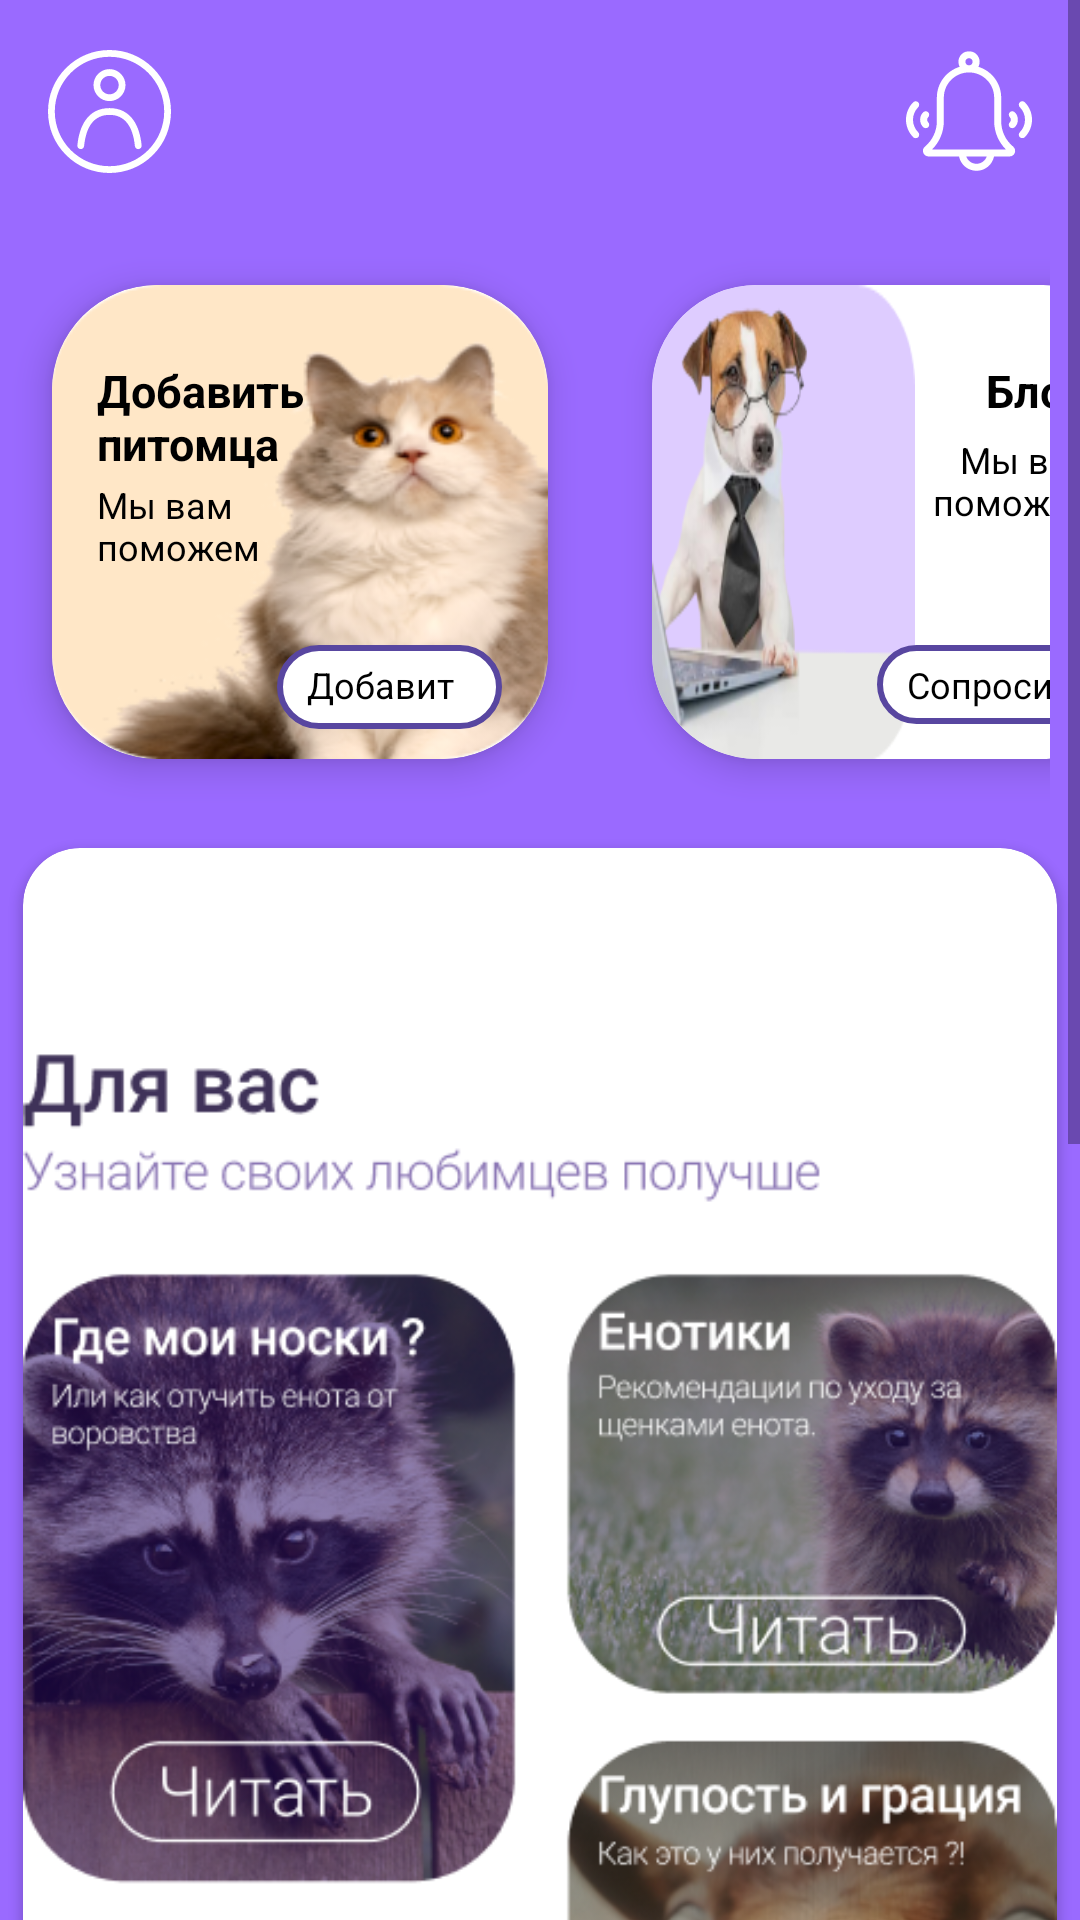

Produce the Android XML layout that renders to this screen, including the resource entries it uses.
<!-- AndroidManifest.xml: application theme Theme.MyPets -->
<!-- res/layout/fragment_home.xml -->
<?xml version="1.0" encoding="utf-8"?>
<androidx.constraintlayout.widget.ConstraintLayout xmlns:android="http://schemas.android.com/apk/res/android"
    xmlns:tools="http://schemas.android.com/tools"
    android:layout_width="match_parent"
    android:layout_height="match_parent"
    android:background="#9A6AFF"
    xmlns:app="http://schemas.android.com/apk/res-auto"
    tools:context="com.example.mypets.fragments.home">

    <ScrollView
        android:id="@+id/ScrolViewSettings"
        android:layout_width="0dp"
        android:layout_height="0dp"
        app:layout_constraintBottom_toBottomOf="parent"
        app:layout_constraintEnd_toEndOf="parent"
        app:layout_constraintHorizontal_bias="1.0"
        app:layout_constraintStart_toStartOf="parent"
        app:layout_constraintTop_toTopOf="parent"
        app:layout_constraintVertical_bias="0.0">

        <LinearLayout
            android:layout_width="match_parent"
            android:layout_height="wrap_content"
            android:orientation="vertical">

            <androidx.constraintlayout.widget.ConstraintLayout
                android:layout_width="match_parent"
                android:layout_height="wrap_content"
                android:orientation="horizontal">

                <ImageButton
                    android:id="@+id/buttonBackToMainMenu"
                    android:layout_width="wrap_content"
                    android:layout_height="wrap_content"
                    android:layout_margin="16dp"
                    android:background="?attr/selectableItemBackgroundBorderless"
                    android:src="@drawable/ic_profile"
                    app:layout_constraintBottom_toBottomOf="parent"
                    app:layout_constraintStart_toStartOf="parent"
                    app:layout_constraintTop_toTopOf="parent"
                    tools:ignore="ContentDescription" />

                <ImageButton
                    android:id="@+id/ButtonSettings"
                    android:layout_width="wrap_content"
                    android:layout_height="wrap_content"
                    android:layout_margin="16dp"
                    android:background="?attr/selectableItemBackgroundBorderless"
                    android:src="@drawable/ic_kolokol"
                    app:layout_constraintBottom_toBottomOf="parent"
                    app:layout_constraintEnd_toEndOf="parent"
                    app:layout_constraintTop_toTopOf="parent"
                    tools:ignore="ContentDescription" />

            </androidx.constraintlayout.widget.ConstraintLayout>


            <LinearLayout
                android:layout_width="match_parent"
                android:layout_height="wrap_content"
                android:layout_marginRight="10dp"
                android:orientation="horizontal">

                <androidx.cardview.widget.CardView
                    android:id="@+id/cardViewPeople"
                    android:layout_width="200dp"
                    android:layout_height="200dp"
                    android:layout_alignParentLeft="true"


                    app:cardCornerRadius="35dp"
                    app:cardElevation="7dp"
                    app:cardUseCompatPadding="true">


                    <ImageView
                        android:id="@+id/image_view"
                        android:layout_width="wrap_content"
                        android:layout_height="wrap_content"
                        android:background="@drawable/add_pet_img"></ImageView>

                    <TextView
                        android:id="@+id/myImageViewText1"
                        android:layout_width="80dp"
                        android:layout_height="wrap_content"
                        android:layout_marginLeft="15dp"
                        android:layout_marginTop="25dp"
                        android:gravity="left"
                        android:text="Добавить питомца"
                        android:textColor="#000000"
                        android:textSize="15dp"
                        android:textStyle="bold" />

                    <TextView
                        android:id="@+id/myImageViewText2"
                        android:layout_width="70dp"
                        android:layout_height="wrap_content"
                        android:layout_marginLeft="15dp"
                        android:layout_marginTop="65dp"
                        android:gravity="left"
                        android:text="Мы вам поможем"
                        android:textColor="#000000"
                        android:textSize="12dp" />

                    <TextView
                        android:layout_width="75dp"
                        android:layout_height="28dp"
                        android:layout_marginLeft="75dp"
                        android:layout_marginTop="120dp"
                        android:background="@drawable/image_bottom_radius"
                        android:clickable="true"
                        android:paddingTop="5dp"
                        android:paddingBottom="5dp"
                        android:tag="photos_btn"
                        android:text="Добавить"

                        android:textColor="#000000"
                        android:textSize="12dp" />

                </androidx.cardview.widget.CardView>

                <androidx.cardview.widget.CardView
                    android:id="@+id/cardViewPets"
                    android:layout_width="200dp"
                    android:layout_height="200dp"
                    app:cardCornerRadius="35dp"
                    app:cardElevation="7dp"
                    app:cardUseCompatPadding="true">


                    <ImageView
                        android:id="@+id/image_view2"
                        android:layout_width="wrap_content"
                        android:layout_height="160dp"
                        android:background="@drawable/blog_img">
                    </ImageView>

                    <TextView
                        android:id="@+id/myImageViewText"
                        android:layout_width="44dp"
                        android:layout_height="wrap_content"
                        android:layout_marginTop="25dp"
                        android:layout_marginLeft="100dp"
                        android:gravity="right"
                        android:text="Блог"
                        android:textColor="#000000"
                        android:textSize="15dp"
                        android:textStyle="bold" />

                    <TextView
                        android:id="@+id/myImageViewText2"
                        android:layout_width="63dp"
                        android:layout_height="33dp"
                        android:layout_marginLeft="85dp"
                        android:layout_marginTop="50dp"
                        android:gravity="right"
                        android:text="Мы вам поможем"
                        android:textColor="#000000"
                        android:textSize="12dp" />

                    <TextView
                        android:layout_width="wrap_content"
                        android:layout_height="wrap_content"
                        android:layout_marginLeft="75dp"
                        android:layout_marginTop="120dp"
                        android:background="@drawable/image_bottom_radius"
                        android:clickable="true"
                        android:paddingTop="5dp"
                        android:paddingBottom="5dp"
                        android:tag="photos_btn"
                        android:text="Сопросить"

                        android:textColor="#000000"
                        android:textSize="12dp" />

                </androidx.cardview.widget.CardView>
            </LinearLayout>

            <androidx.constraintlayout.widget.ConstraintLayout
                android:layout_width="match_parent"
                android:layout_height="match_parent" />

            <androidx.cardview.widget.CardView
                android:id="@+id/cardViewStatistic"
                android:layout_width="match_parent"
                android:layout_height="800dp"
                android:background="@drawable/shape"
                app:cardCornerRadius="19dp"
                app:cardUseCompatPadding="true">

                <ImageView
                    android:id="@+id/image_view2"
                    android:layout_width="wrap_content"
                    android:layout_height="wrap_content"
                    android:src="@drawable/window">
                </ImageView>
            </androidx.cardview.widget.CardView>


        </LinearLayout>
    </ScrollView>

</androidx.constraintlayout.widget.ConstraintLayout>
<!-- resources referenced by this layout -->
<resources>
  <!-- drawable add_pet_img: png bitmap (drawable, 33424 bytes) -->
  <!-- drawable blog_img: png bitmap (drawable-xhdpi, 27854 bytes) -->
  <!-- drawable ic_kolokol: vector/xml drawable (drawable, 3104 chars, omitted) -->
  <!-- drawable ic_profile (drawable) -->
  <vector xmlns:android="http://schemas.android.com/apk/res/android"
      android:width="41dp"
      android:height="41dp"
      android:viewportWidth="41"
      android:viewportHeight="41">
    <group>
      <clip-path
          android:pathData="M34.9967,6.0033C31.1231,2.1297 25.9751,0 20.5,0C15.0249,0 9.8769,2.1297 6.0033,6.0033C2.1297,9.8769 0,15.0249 0,20.5C0,25.9751 2.1297,31.1231 6.0033,34.9967C9.8769,38.8703 15.0249,41 20.5,41C25.9751,41 31.1231,38.8703 34.9967,34.9967C38.8703,31.1231 41,25.9751 41,20.5C41,15.0249 38.8703,9.8769 34.9967,6.0033ZM20.5,38.7362C10.447,38.7362 2.2638,30.553 2.2638,20.5C2.2638,10.447 10.447,2.2638 20.5,2.2638C30.553,2.2638 38.7362,10.447 38.7362,20.5C38.7362,30.553 30.553,38.7362 20.5,38.7362ZM20.5,17.0372C23.4429,17.0372 25.8325,14.6392 25.8325,11.7047C25.8325,8.7701 23.4429,6.3638 20.5,6.3638C17.5571,6.3638 15.1675,8.7617 15.1675,11.6963C15.1675,14.6308 17.5571,17.0372 20.5,17.0372ZM20.5,8.6276C22.1937,8.6276 23.5687,10.0026 23.5687,11.6963C23.5687,13.3899 22.1937,14.765 20.5,14.765C18.8063,14.765 17.4313,13.3899 17.4313,11.6963C17.4313,10.0026 18.8063,8.6276 20.5,8.6276ZM28.5826,23.5183C26.7129,20.7682 23.9963,19.368 20.5,19.368C17.0037,19.368 14.2871,20.7599 12.4174,23.5183C11.0256,25.5642 10.1368,28.3562 9.7847,31.7938C9.7176,32.4143 10.1704,32.976 10.7908,33.0347C11.4112,33.1018 11.973,32.649 12.0317,32.0286C12.7444,25.1282 15.5951,21.6318 20.5,21.6318C25.4049,21.6318 28.2556,25.1282 28.9683,32.0286C29.027,32.6071 29.5217,33.0431 30.0918,33.0431C30.1337,33.0431 30.1673,33.0431 30.2092,33.0347C30.8297,32.9676 31.2824,32.4143 31.2153,31.7938C30.8632,28.3478 29.9744,25.5642 28.5826,23.5183Z"/>
      <path
          android:pathData="M-4,0h61v43h-61z"
          android:fillColor="#ffffff"/>
    </group>
  </vector>
  <!-- drawable image_bottom_radius (drawable) -->
  <?xml version="1.0" encoding="utf-8"?>
  <shape xmlns:android="http://schemas.android.com/apk/res/android">
  
      <solid android:color="#ffffff" />
      <stroke
          android:width="2dip"
          android:color="@color/perple" />
      <corners android:topLeftRadius="19dip"
          android:topRightRadius="19dip"
          android:bottomLeftRadius="19dip"
          android:bottomRightRadius="19dip"
          />
      <padding
          android:bottom="0dip"
          android:left="10dip"
          android:right="10dip"
          android:top="0dip" />
  </shape>
  <!-- drawable shape (drawable) -->
  <?xml version="1.0" encoding="utf-8"?>
  <shape xmlns:android="http://schemas.android.com/apk/res/android">
  
      <solid android:color="#ffffff" />
      <stroke
          android:width="2dip"
          android:color="#3FF" />
      <corners android:topLeftRadius="19dip"
          android:topRightRadius="19dip"/>
      <padding
          android:bottom="0dip"
          android:left="10dip"
          android:right="10dip"
          android:top="0dip" />
  </shape>
  <!-- drawable window: png bitmap (drawable, 381218 bytes) -->
  <style name="Theme.MyPets" parent="Theme.MaterialComponents.DayNight.NoActionBar">
          
          <item name="colorPrimary">@color/perple</item>
          <item name="colorPrimaryVariant">@color/perple</item>
          <item name="colorOnPrimary">@color/white</item>
          
          <item name="colorSecondary">@color/teal_200</item>
          <item name="colorSecondaryVariant">@color/teal_700</item>
          <item name="colorOnSecondary">@color/black</item>
          
          <item name="android:statusBarColor" tools:targetApi="l">?attr/colorPrimaryVariant</item>
          
      </style>
  <color name="perple">#5846A0</color>
  <color name="white">#FFFFFFFF</color>
  <color name="teal_200">#FF03DAC5</color>
  <color name="teal_700">#FF018786</color>
  <color name="black">#FF000000</color>
</resources>
